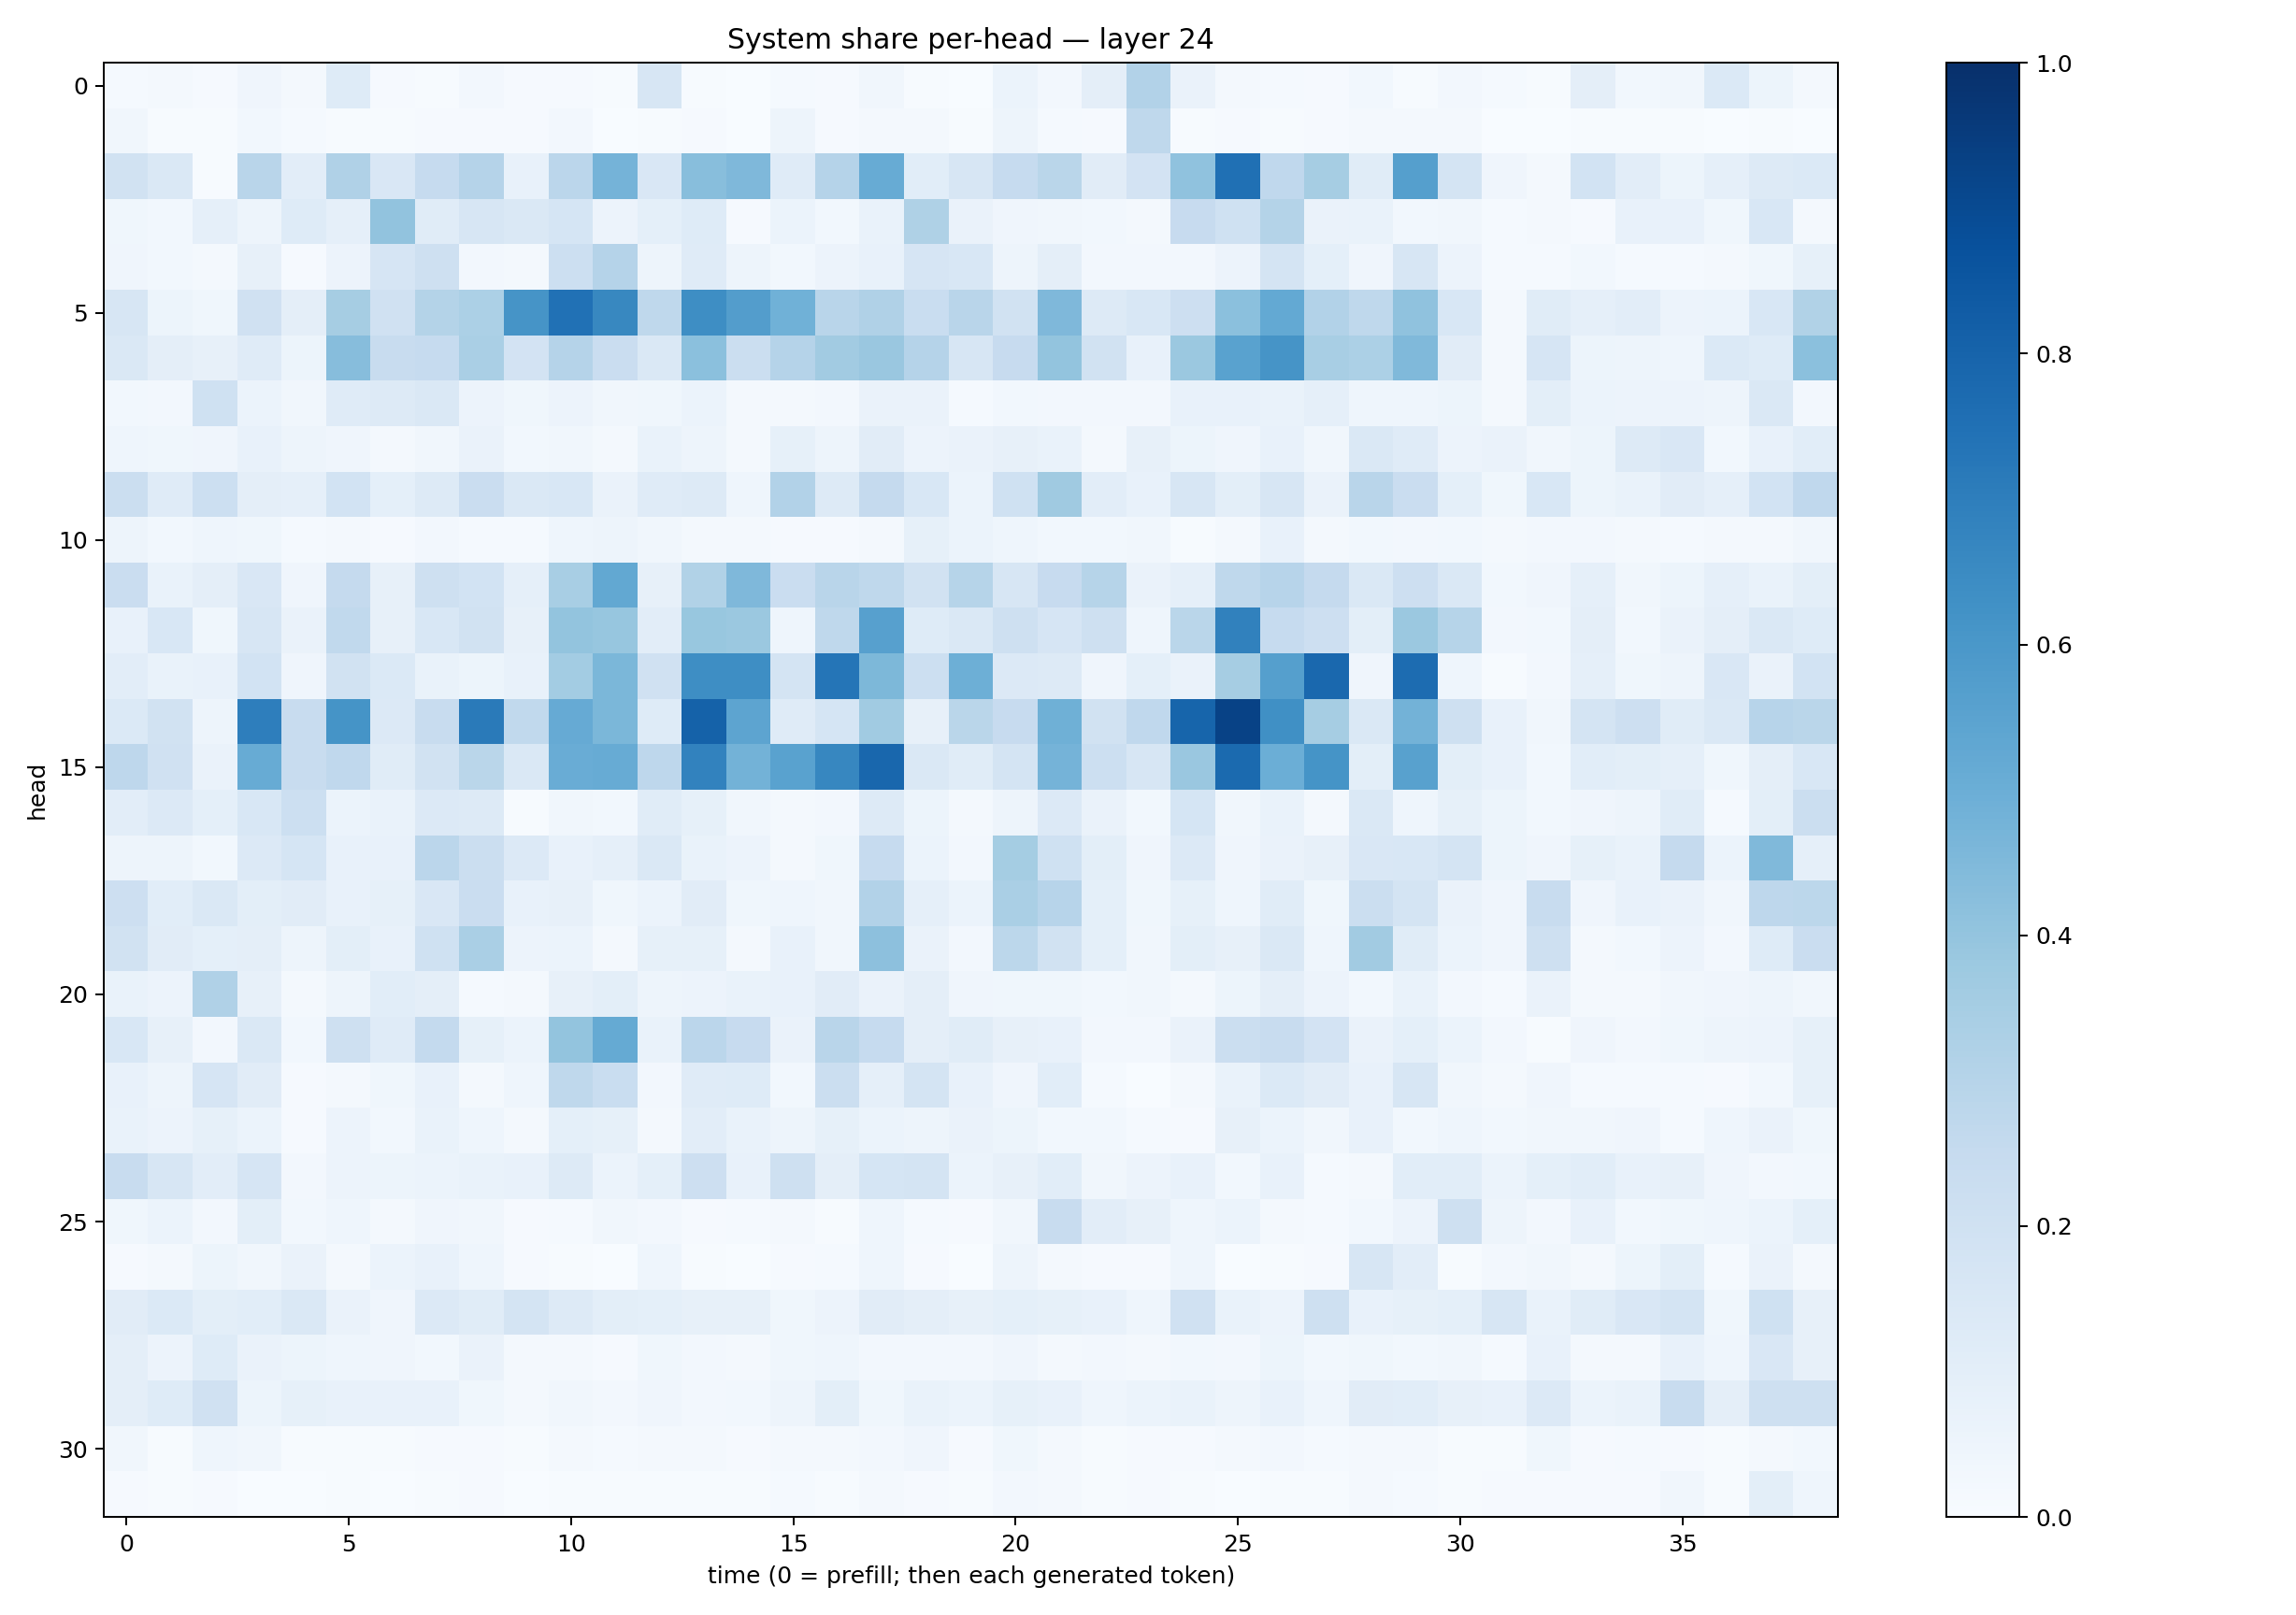

Data behind this chart, as committed beside it:
0.013402031, 0.016899398, 0.009841253, 0.039631847, 0.023240909, 0.124298476, 0.008522437, 0.0058301813, 0.025401847, 0.011247088, 0.011405175, 0.00436911, 0.16387393, 0.005770246, 0.0022590763, 0.013756659, 0.010238349, 0.034129556, 0.006793809, 0.0038615467, 0.059177347, 0.02410462, 0.09537251, 0.31212375
0.03412, 0.007054, 0.005999, 0.02839, 0.01225, 0.006864, 0.006408, 0.01081, 0.01069, 0.01088, 0.02373, 0.003401, 0.004728, 0.009432, 0.003236, 0.04933, 0.01129, 0.01977, 0.02204, 0.004396, 0.05003, 0.01331, 0.01018, 0.2722
0.1889, 0.1463, 0.00693, 0.2922, 0.1054, 0.3203, 0.149, 0.2466, 0.3045, 0.07348, 0.2822, 0.4737, 0.1504, 0.428, 0.4505, 0.119, 0.3046, 0.5111, 0.1076, 0.1616, 0.2475, 0.2869, 0.1103, 0.1799
0.03715, 0.03082, 0.08762, 0.05012, 0.1242, 0.08667, 0.4038, 0.1159, 0.1618, 0.1413, 0.1699, 0.05727, 0.09336, 0.1222, 0.009493, 0.06042, 0.02947, 0.06742, 0.3227, 0.06316, 0.0395, 0.03497, 0.0291, 0.02041
0.04283, 0.02907, 0.02234, 0.07875, 0.01115, 0.05786, 0.1675, 0.2072, 0.02567, 0.01832, 0.2179, 0.3024, 0.04788, 0.1201, 0.04831, 0.02893, 0.05604, 0.07203, 0.1659, 0.1529, 0.04838, 0.09711, 0.02645, 0.02346
0.1616, 0.05411, 0.03712, 0.1974, 0.09713, 0.3498, 0.1968, 0.305, 0.3308, 0.6129, 0.7481, 0.6603, 0.2719, 0.6372, 0.5724, 0.4883, 0.2901, 0.3196, 0.2327, 0.29, 0.1939, 0.4509, 0.1254, 0.1558
0.1413, 0.0965, 0.0813, 0.1185, 0.05456, 0.4319, 0.2385, 0.2469, 0.3392, 0.1822, 0.3029, 0.2267, 0.1473, 0.4217, 0.2195, 0.3024, 0.3628, 0.3853, 0.3036, 0.1605, 0.2447, 0.3999, 0.1915, 0.07472
0.02817, 0.02613, 0.2029, 0.0599, 0.03425, 0.1185, 0.1288, 0.147, 0.05611, 0.03617, 0.05522, 0.03311, 0.03683, 0.0595, 0.02059, 0.02107, 0.02613, 0.06368, 0.06318, 0.01484, 0.02839, 0.02505, 0.02572, 0.02635
0.04362, 0.03757, 0.03985, 0.07531, 0.04807, 0.04283, 0.01868, 0.03453, 0.06382, 0.02983, 0.03174, 0.01925, 0.06687, 0.04973, 0.01981, 0.08421, 0.04704, 0.1106, 0.05824, 0.06312, 0.08125, 0.06794, 0.02313, 0.08166
0.2209, 0.1177, 0.2183, 0.09715, 0.08945, 0.1848, 0.09144, 0.1318, 0.2301, 0.1459, 0.1543, 0.06595, 0.1181, 0.1301, 0.04406, 0.3093, 0.1309, 0.253, 0.1559, 0.06126, 0.2003, 0.3698, 0.1034, 0.07054
0.04991, 0.02863, 0.04628, 0.0365, 0.01357, 0.01945, 0.01025, 0.0266, 0.01335, 0.01236, 0.04656, 0.04884, 0.03284, 0.02003, 0.02185, 0.01158, 0.008208, 0.01779, 0.08213, 0.05975, 0.04485, 0.03108, 0.02756, 0.03401
0.2296, 0.06978, 0.09505, 0.1503, 0.0404, 0.2537, 0.07895, 0.2076, 0.1862, 0.08675, 0.3407, 0.5264, 0.07974, 0.3128, 0.4496, 0.2295, 0.2916, 0.2696, 0.194, 0.3007, 0.1627, 0.2448, 0.2996, 0.06573
0.0738, 0.1525, 0.03556, 0.1619, 0.06273, 0.2652, 0.07902, 0.155, 0.1876, 0.08017, 0.3994, 0.3939, 0.1053, 0.3895, 0.3827, 0.0459, 0.2734, 0.5595, 0.1212, 0.1409, 0.2056, 0.1667, 0.2103, 0.04499
0.1049, 0.06648, 0.07366, 0.1869, 0.04115, 0.1884, 0.1371, 0.06752, 0.05427, 0.07722, 0.3585, 0.4587, 0.1956, 0.6373, 0.6406, 0.179, 0.732, 0.4554, 0.217, 0.496, 0.134, 0.1315, 0.03995, 0.09058
0.138, 0.1905, 0.04708, 0.6984, 0.2364, 0.6134, 0.1335, 0.2403, 0.7131, 0.2631, 0.5154, 0.4602, 0.1217, 0.8075, 0.5399, 0.118, 0.1684, 0.3636, 0.08071, 0.2877, 0.2423, 0.4887, 0.1923, 0.2688
0.2773, 0.1986, 0.06285, 0.5099, 0.2379, 0.2667, 0.1154, 0.1951, 0.2883, 0.1438, 0.5071, 0.5086, 0.274, 0.6821, 0.4797, 0.5537, 0.6659, 0.787, 0.1474, 0.1147, 0.1748, 0.4739, 0.2167, 0.1594
0.1018, 0.1347, 0.09214, 0.155, 0.2175, 0.05915, 0.06978, 0.1346, 0.1252, 0.006413, 0.03332, 0.03001, 0.1137, 0.08272, 0.03285, 0.02196, 0.02464, 0.1298, 0.05265, 0.01862, 0.04698, 0.1347, 0.06522, 0.02877
0.04873, 0.0478, 0.03102, 0.1358, 0.1698, 0.07543, 0.07705, 0.2833, 0.2199, 0.1335, 0.07443, 0.08673, 0.1478, 0.06737, 0.05595, 0.02032, 0.03706, 0.2488, 0.05982, 0.02391, 0.3538, 0.203, 0.1015, 0.03975
0.2143, 0.1075, 0.1442, 0.1014, 0.1094, 0.07325, 0.08206, 0.1521, 0.2283, 0.07225, 0.08036, 0.03847, 0.05996, 0.1126, 0.03688, 0.04443, 0.03274, 0.3121, 0.08957, 0.06089, 0.3362, 0.295, 0.09113, 0.03521
0.1889, 0.1096, 0.09073, 0.0965, 0.04946, 0.09859, 0.07619, 0.2021, 0.3384, 0.05855, 0.06058, 0.01771, 0.08587, 0.08343, 0.02279, 0.07279, 0.03381, 0.4173, 0.06541, 0.02417, 0.2803, 0.1922, 0.09012, 0.03233
0.06909, 0.05576, 0.3177, 0.08185, 0.02079, 0.04812, 0.1091, 0.09468, 0.0132, 0.021, 0.07945, 0.09932, 0.04844, 0.05801, 0.06704, 0.07362, 0.1115, 0.063, 0.09591, 0.04035, 0.03585, 0.0385, 0.02957, 0.03231
0.1549, 0.08118, 0.02471, 0.142, 0.03085, 0.2038, 0.119, 0.2562, 0.08586, 0.06041, 0.4012, 0.517, 0.06921, 0.2846, 0.2458, 0.06258, 0.2923, 0.2465, 0.09745, 0.1143, 0.07847, 0.07249, 0.02508, 0.02405
0.07506, 0.04772, 0.1667, 0.1124, 0.0114, 0.01879, 0.03605, 0.07174, 0.01968, 0.04326, 0.2698, 0.2324, 0.02622, 0.1203, 0.1227, 0.02753, 0.2212, 0.08815, 0.1722, 0.07523, 0.03926, 0.107, 0.01229, 0.003374
0.06821, 0.05808, 0.08339, 0.06158, 0.007878, 0.05651, 0.03032, 0.06737, 0.04551, 0.01771, 0.09059, 0.08578, 0.0163, 0.1026, 0.06737, 0.04694, 0.0836, 0.06227, 0.0475, 0.06584, 0.05445, 0.03079, 0.02923, 0.01276
0.2356, 0.1615, 0.1053, 0.1672, 0.02363, 0.05798, 0.05442, 0.05879, 0.06944, 0.07248, 0.1261, 0.05961, 0.09259, 0.2137, 0.07294, 0.2066, 0.09424, 0.1717, 0.1782, 0.05882, 0.08177, 0.1064, 0.03303, 0.05661
0.03831, 0.06248, 0.02391, 0.101, 0.02899, 0.04306, 0.01866, 0.03965, 0.03414, 0.008178, 0.01298, 0.03168, 0.02726, 0.009364, 0.01478, 0.02254, 0.0073, 0.04385, 0.01176, 0.007868, 0.03308, 0.239, 0.1017, 0.08132
0.008142, 0.02255, 0.05282, 0.03384, 0.06409, 0.02076, 0.06231, 0.07419, 0.04457, 0.01027, 0.005876, 0.002626, 0.04402, 0.007164, 0.00337, 0.008095, 0.01507, 0.04668, 0.009932, 0.003188, 0.04792, 0.01982, 0.009157, 0.01112
0.1122, 0.1371, 0.1011, 0.109, 0.1463, 0.0635, 0.0401, 0.1352, 0.1135, 0.176, 0.1272, 0.09932, 0.09213, 0.08131, 0.07997, 0.03774, 0.05824, 0.112, 0.09711, 0.07955, 0.09238, 0.08522, 0.07588, 0.04562
0.09577, 0.05545, 0.1249, 0.06415, 0.05103, 0.04456, 0.03951, 0.02849, 0.06636, 0.01845, 0.01781, 0.01089, 0.03618, 0.02649, 0.02317, 0.03804, 0.04299, 0.02559, 0.0247, 0.02403, 0.042, 0.0225, 0.02522, 0.01883
0.09442, 0.1236, 0.1975, 0.05321, 0.08248, 0.07562, 0.07547, 0.07352, 0.03752, 0.02257, 0.0324, 0.02465, 0.04215, 0.02579, 0.02757, 0.04951, 0.1, 0.03713, 0.06947, 0.06004, 0.084, 0.07219, 0.04393, 0.05972
0.03514, 0.004039, 0.04537, 0.03183, 0.006451, 0.006555, 0.007394, 0.008194, 0.01043, 0.004467, 0.02337, 0.01374, 0.01661, 0.02244, 0.01052, 0.01783, 0.02257, 0.02621, 0.04182, 0.01054, 0.03737, 0.02028, 0.005925, 0.008175
0.01016, 0.004766, 0.008787, 0.003697, 0.003387, 0.003945, 0.003283, 0.005139, 0.008743, 0.002536, 0.004225, 0.005866, 0.00516, 0.00595, 0.005223, 0.01403, 0.004845, 0.01627, 0.008661, 0.004418, 0.02571, 0.02267, 0.004167, 0.01102
